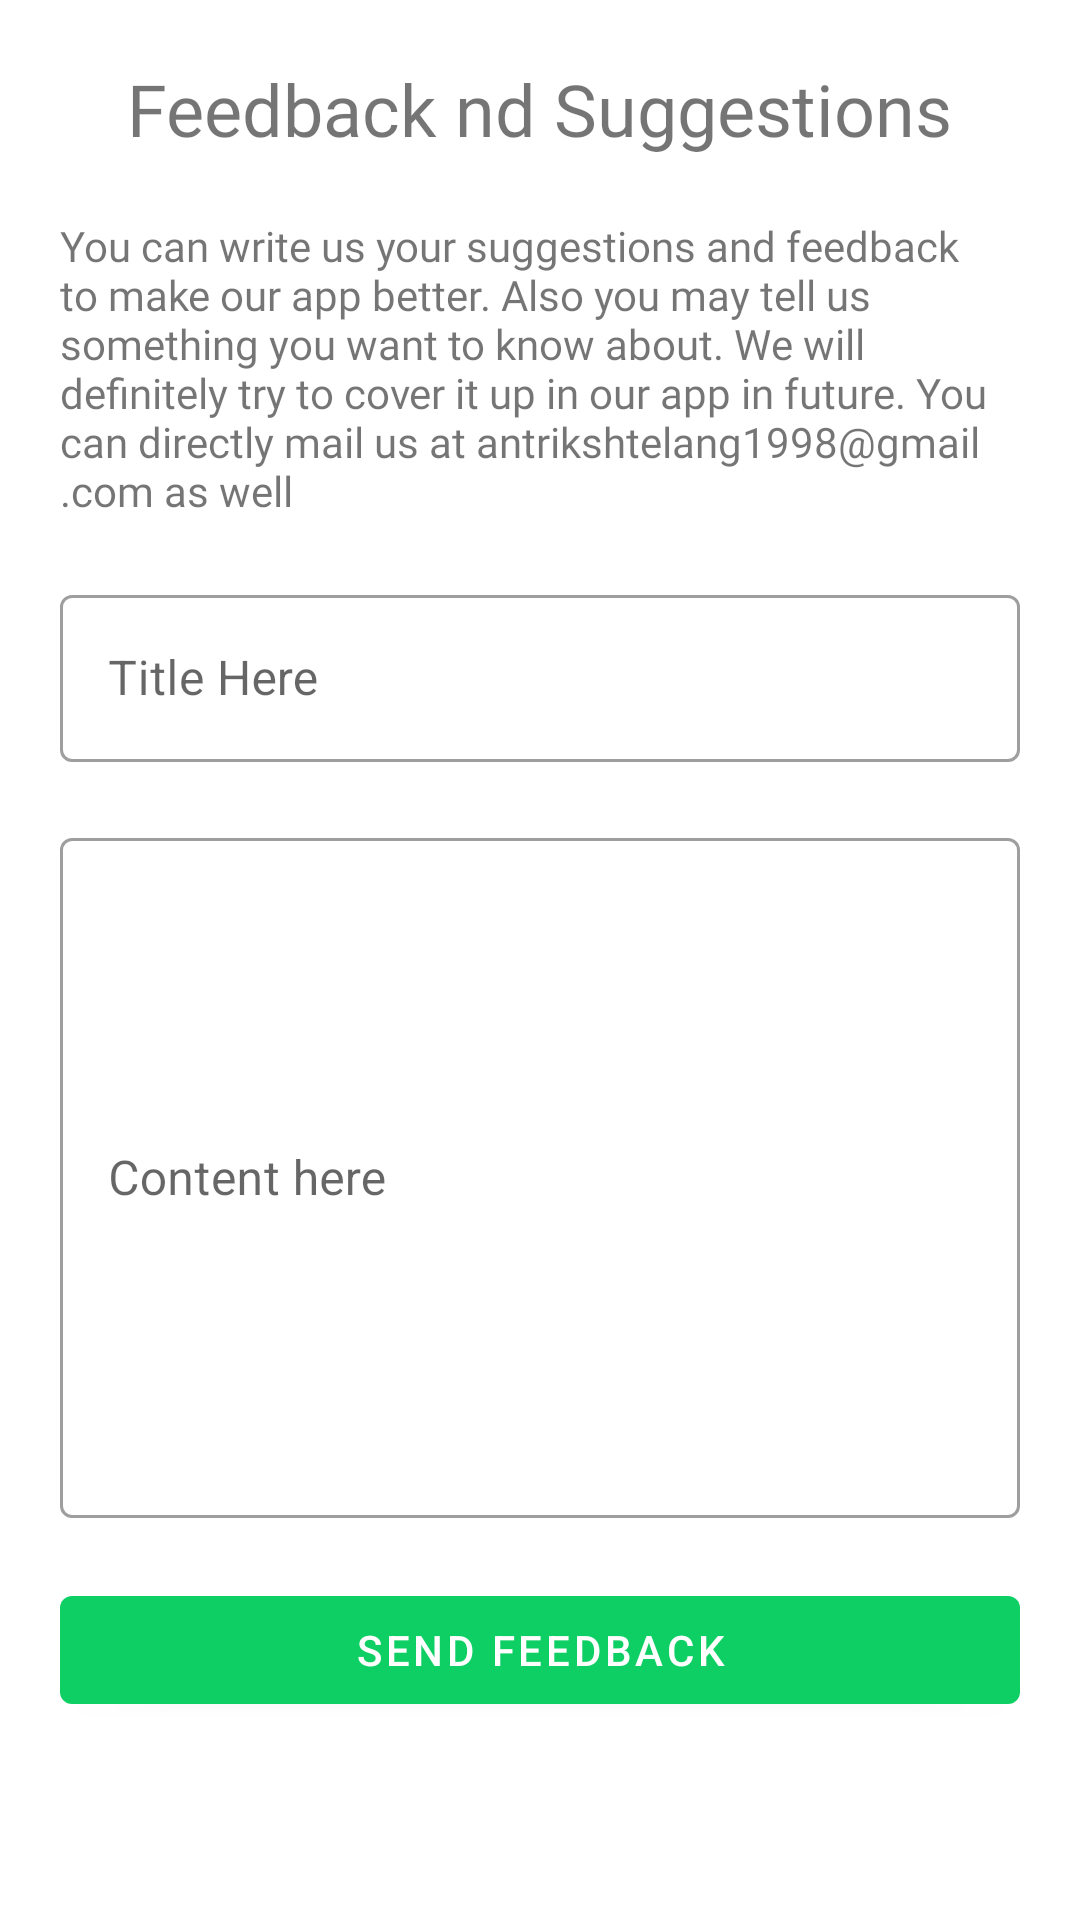

This screen was rendered from an Android layout file. Write that file and the resources it references.
<!-- AndroidManifest.xml: application theme Theme.BeatCovidFightAgainstTheCOVID19 -->
<!-- res/layout/activity_suggestions.xml -->
<?xml version="1.0" encoding="utf-8"?>
<androidx.constraintlayout.widget.ConstraintLayout xmlns:android="http://schemas.android.com/apk/res/android"
    xmlns:app="http://schemas.android.com/apk/res-auto"
    xmlns:tools="http://schemas.android.com/tools"
    android:layout_width="match_parent"
    android:layout_height="match_parent"
    tools:context=".SuggestionsActivity">

    <TextView
        android:id="@+id/suggestion_heading"
        android:layout_width="wrap_content"
        android:layout_height="wrap_content"
        android:text="Feedback nd Suggestions"
        android:textSize="24sp"
        android:layout_marginTop="20dp"
        android:fontFamily="@font/montserrat_extrabold"
        app:layout_constraintStart_toStartOf="parent"
        app:layout_constraintEnd_toEndOf="parent"
        app:layout_constraintTop_toTopOf="parent"/>

    <TextView
        android:fontFamily="@font/open_sans_regular"
        android:id="@+id/suggestion_subtext"
        android:layout_width="match_parent"
        android:layout_height="wrap_content"
        android:layout_margin="20dp"
        android:text="@string/you_can_write_us"
        app:layout_constraintTop_toBottomOf="@id/suggestion_heading"/>



    <com.google.android.material.textfield.TextInputLayout
        app:layout_constraintTop_toBottomOf="@id/suggestion_subtext"
        android:id="@+id/title_of_suggestion"
        android:layout_width="match_parent"
        android:layout_marginTop="40dp"
        android:layout_height="wrap_content"
        android:hint="Title Here"
        android:layout_margin="20dp"
        style="@style/Widget.MaterialComponents.TextInputLayout.OutlinedBox">

        <com.google.android.material.textfield.TextInputEditText
            android:id="@+id/title_textfield"
            android:layout_width="match_parent"
            android:layout_height="wrap_content" />

    </com.google.android.material.textfield.TextInputLayout>

    <com.google.android.material.textfield.TextInputLayout
        android:id="@+id/content_of_suggestion"
        android:layout_width="match_parent"
        android:layout_height="wrap_content"
        android:hint="Content here"
        android:layout_margin="20dp"
        app:layout_constraintTop_toBottomOf="@id/title_of_suggestion"
        android:layout_marginTop="20dp"
        style="@style/Widget.MaterialComponents.TextInputLayout.OutlinedBox">

        <com.google.android.material.textfield.TextInputEditText
            android:id="@+id/content_textfield"
            android:inputType="textMultiLine"
            android:lines="10"
            android:layout_width="match_parent"
            android:layout_height="wrap_content" />

    </com.google.android.material.textfield.TextInputLayout>

    <com.google.android.material.button.MaterialButton
        android:onClick="submit"
        android:layout_width="match_parent"
        android:layout_height="wrap_content"
        android:layout_margin="20dp"
        android:text="Send Feedback"
        app:layout_constraintTop_toBottomOf="@id/content_of_suggestion"/>

</androidx.constraintlayout.widget.ConstraintLayout>
<!-- resources referenced by this layout -->
<resources>
  <string name="you_can_write_us">You can write us your suggestions and feedback to make our app better. Also you may tell us something you want to know about. We will definitely try to cover it up in our app in future. You can directly mail us at antrikshtelang1998@gmail.com as well</string>
  <style name="Theme.BeatCovidFightAgainstTheCOVID19" parent="Theme.MaterialComponents.DayNight.DarkActionBar">
          
          <item name="colorPrimary">@color/themeColor</item>
          <item name="colorPrimaryVariant">@color/themeColorVariant</item>
          <item name="colorOnPrimary">@color/white</item>
          
          <item name="colorSecondary">@color/teal_200</item>
          <item name="colorSecondaryVariant">@color/teal_700</item>
          <item name="colorOnSecondary">@color/black</item>
          
          <item name="android:statusBarColor" tools:targetApi="l">?attr/colorPrimaryVariant</item>
          
      </style>
  <color name="themeColor">#0ECF63</color>
  <color name="themeColorVariant">#21A55B</color>
  <color name="white">#FFFFFFFF</color>
  <color name="teal_200">#FF03DAC5</color>
  <color name="teal_700">#FF018786</color>
  <color name="black">#FF000000</color>
</resources>
